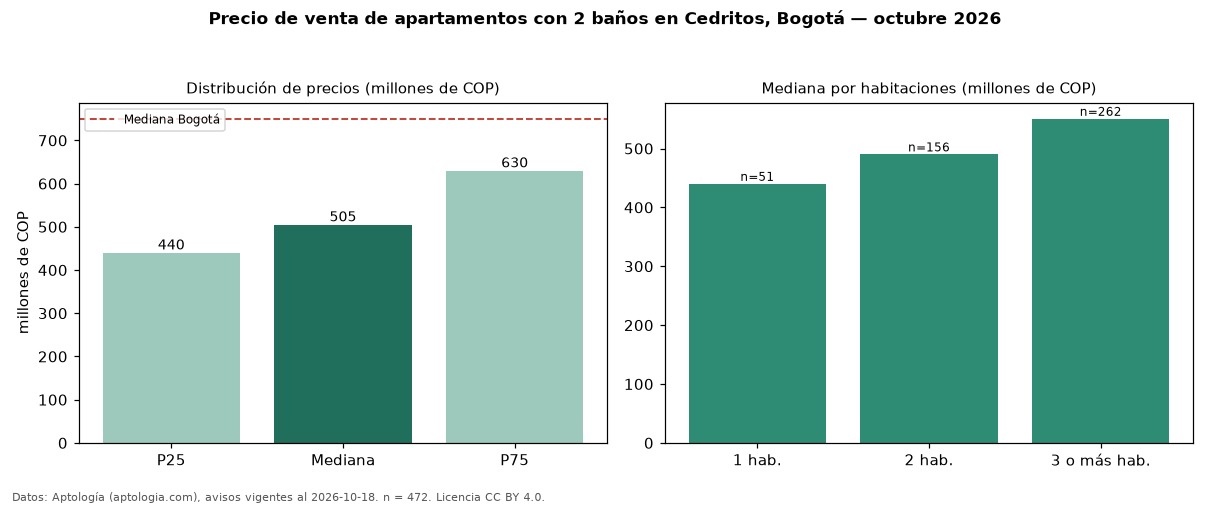

The file beside this chart, header and first rows:
seccion, metrica, valor, moneda, n
filtro, ban2, con 2 baños, , 472
precio, p25, 440000000, COP, 472
precio, mediana, 505000000, COP, 472
precio, p75, 630000000, COP, 472
precio, minimo, 225000000, COP, 472
precio, maximo, 1020000000, COP, 472
m2, mediana_precio_m2, 6800000, COP, 471
m2, area_mediana_m2, 77.0, m2, 471
admin, mediana_admin_mes, 538000, COP, 413
banos, mediana_banos, 2.0, , 
parqueadero, pct_con_parqueadero, 98.9, %, 462
estrato, estrato_mas_frecuente, 4, , 466
habitaciones, 1, 440000000, COP, 51
habitaciones, 2, 490000000, COP, 156
habitaciones, 3+, 550500000, COP, 262
ciudad, mediana_ciudad_referencia, 750000000, COP, 
ciudad, mediana_m2_ciudad, 7261905, COP, 
fuente, fecha_datos, 2026-10-18, , 
fuente, atribucion, https://www.aptologia.com/venta/bogota/c…, , 
fuente, licencia, CC BY 4.0, , 
